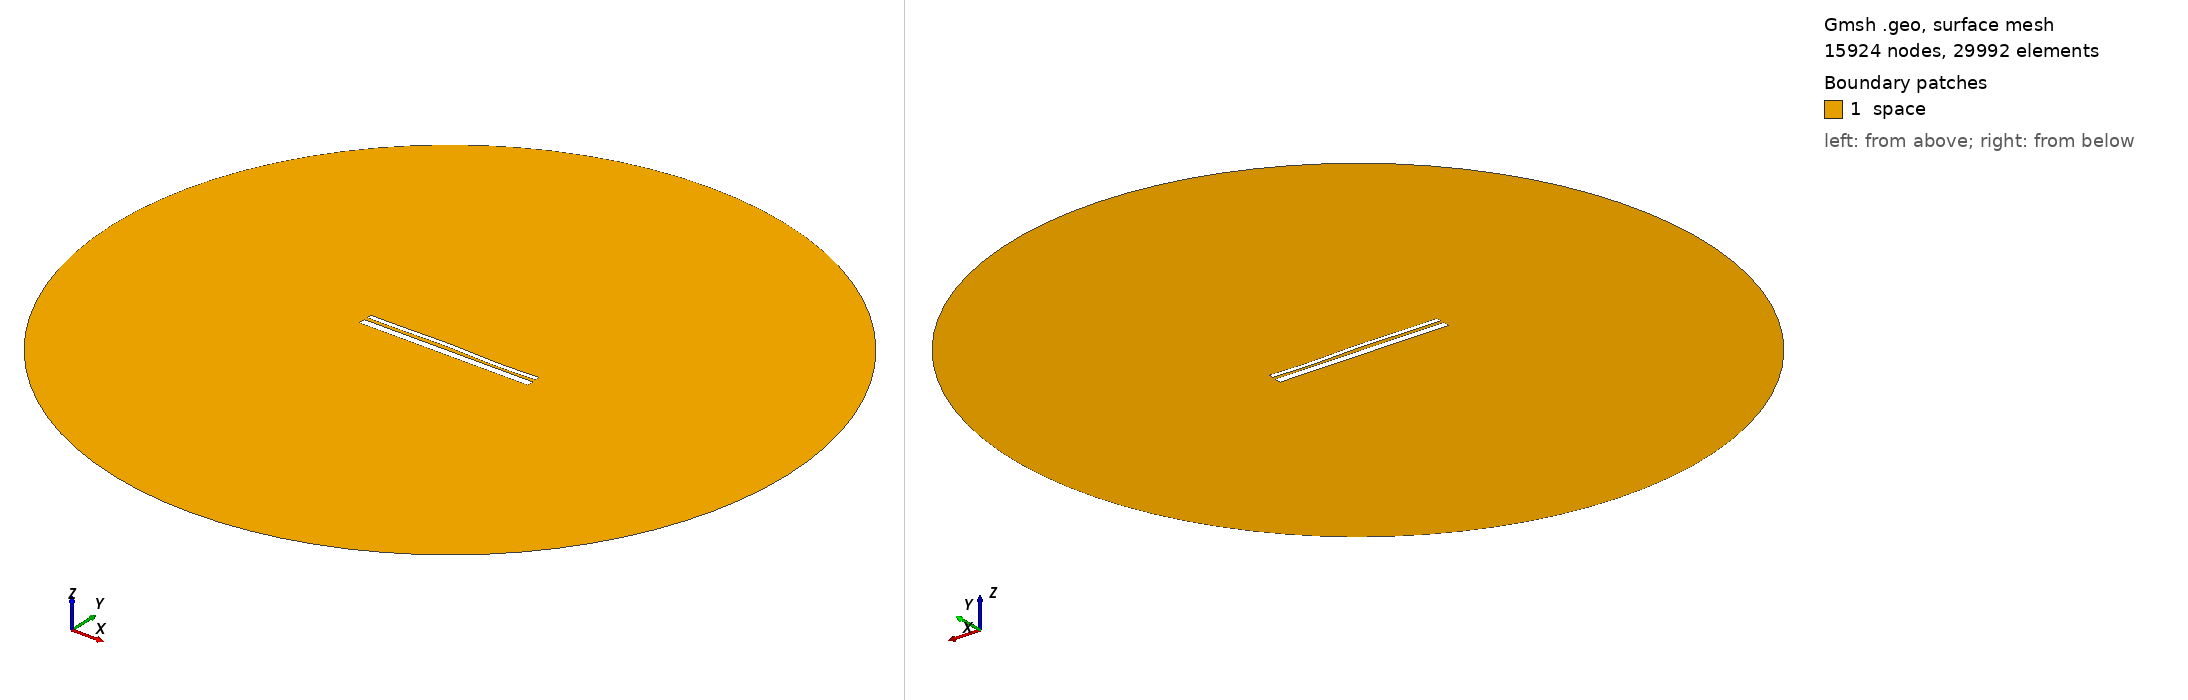

Gmsh geometry script, surface-meshed: 15924 nodes, 29992 surface elements. Boundary patches (legend numbers): 1 space. Left view from above one corner, right view from below the opposite corner. Legend entries are the model's physical surfaces. The drawing asked Gmsh for element sizes between 1% and 20% of the model's largest extent; the script's own settings can give other sizes.

=== 39.geo (drawn) ===
//---------------------------------------
// Geometry kernel
//---------------------------------------

SetFactory("OpenCASCADE");



//---------------------------------------
// Parameters of the geometry
//---------------------------------------

// Overetch of the upper plate
overetch = 0.5;

// Distance between the plates
distance = 1.5;

// Discretization over the x axis (for the deformation)
nx = 50; 

// Length of the plate
L = 100 - overetch; 

// Number of modes
n = 4; 

// 1st mode coefficient
coeff(1) = -0.15;
beta(1) = 0.596864 * 3.1415926535 / L;

// 2nd mode coefficient
coeff(2) = 0.15;
beta(2) = 1.49418 * 3.1415926535 / L;

// 3rd mode coefficient
coeff(3) = 0.15;
beta(3) = 2.50025 * 3.1415926535 / L;

// 4th mode coefficient
coeff(4) = -0.15;
beta(4) = 3.49999 * 3.1415926535 / L;



//---------------------------------------
// Upper plate (deformed rectangle)
//---------------------------------------

// Coordiantes of the upper plate
xmin = -50;
xmax = 50 - overetch;

// Height of the upper plate
yheight = 4 - 2 * overetch;

// Indexes of the points
UpperID[] = {};
LowerID[] = {};
LeftID[] = {};
RightID[] = {};

// Point index
p = 1;

// Horizontal edges
For i In {1:nx}
    x = xmin + (i-1)*(xmax - xmin)/(nx-1);

    y_bottom = distance / 2 + overetch;
    For j In {1:n}
        C = (Cosh(beta(j)*L) + Cos(beta(j)*L)) / (Sinh(beta(j)*L) + Sin(beta(j)*L));
        y_bottom  = y_bottom + coeff(j) * (Cosh(beta(j)*(x+50)) - Cos(beta(j)*(x+50)) - C * (Sinh(beta(j)*(x+50)) - Sin(beta(j)*(x+50))));
    EndFor

    y_top = y_bottom + yheight;

    Point(p) = {x, y_top, 0, 1.0};
    UpperID[i] = p;
    p = p + 1;

    Point(p) = {x, y_bottom, 0, 1.0};
    LowerID[i] = p;
    p = p + 1;
EndFor

// Create point lists
UpperPts[] = {}; LowerPts[] = {};
For i In {1:nx}
  UpperPts[] += {UpperID[i]};
  LowerPts[] += {LowerID[i]};
EndFor

// Build splines
Spline(1) = {UpperPts[]};
Spline(2) = {LowerPts[]};
Line(3) = {LowerPts[nx-1], UpperPts[nx-1]};
Line(4) = {LowerPts[0], UpperPts[0]};

// Build the plane surface
Curve Loop(1) = {2, 3, -1, -4};
Plane Surface(1) = {1};



//---------------------------------------
// Lower plate (rectangle)
//---------------------------------------

// Vertices
Point(1001) = {-50, -1, 0, 1.0};
Point(1002) = { 50, -1, 0, 1.0};
Point(1003) = { 50,  -5, 0, 1.0};
Point(1004) = {-50,  -5, 0, 1.0};

// Edges
Line(5) = {1001, 1002};
Line(6) = {1002, 1003};
Line(7) = {1003, 1004};
Line(8) = {1004, 1001};

// Plane surface
Line Loop(2) = {5, 6, 7, 8};
Plane Surface(2) = {2}; 



//---------------------------------------
// Outer (fictious) boundary
//---------------------------------------

// Points
Point(1005) = {0, 0, 0};       // Center
Point(1006) = {200, 0, 0};     // Start point
Point(1007) = {0, 200, 0};     // 90 degrees
Point(1008) = {-200, 0, 0};    // 180 degrees
Point(1009) = {0, -200, 0};    // 270 degrees

// Circle arcs (each needs start, center, end)
Circle(9) = {1006, 1005, 1007};
Circle(10) = {1007, 1005, 1008};
Circle(11) = {1008, 1005, 1009};
Circle(12) = {1009, 1005, 1006};

// Plane surface for the entire domain
Curve Loop(3) = {9, 10, 11, 12};
Surface(3) = {3};

// Subtract the plates from the whole domain to obtain the actual domain where we want to solve the equations
BooleanDifference{ Surface{3}; Delete; }{ Surface{1}; Surface{2}; Delete; }




//---------------------------------------
// Transfinite Lines/Curves
//---------------------------------------

// Set the number of points on the boundaries
r = 12;
d = 0.15;

// Plates
Transfinite Curve {1} = 50*r/4 Using Progression 1;
Transfinite Line {2} = 50*r Using Progression 1;
Transfinite Curve {3, 4} = 2*r Using Progression 1+d;
Transfinite Line {5} = 50*r Using Progression 1;
Transfinite Line {7} = 50*r/4 Using Progression 1;
Transfinite Line {6} = 2*r Using Progression 1+d;
Transfinite Line {8} = 2*r Using Progression 1-d;

// Outer boundary
Transfinite Line {9, 10, 11, 12} = 20 Using Progression 1;



//---------------------------------------
// Physical groups
//---------------------------------------                

// Physical curves (boundaries)
Physical Line("force_segment", 10) = {2};
Physical Line("upper_plate", 11) = {1, 3, 4};
Physical Line("lower_plate", 12) = {5, 6, 7, 8};
Physical Line("boundary", 20) = {9, 10, 11, 12};

// Physical Surfaces
Physical Surface("space", 30) = {3};



//---------------------------------------
// 6. Generate the Mesh
//---------------------------------------

// 2D mesh generation
Mesh 2;
